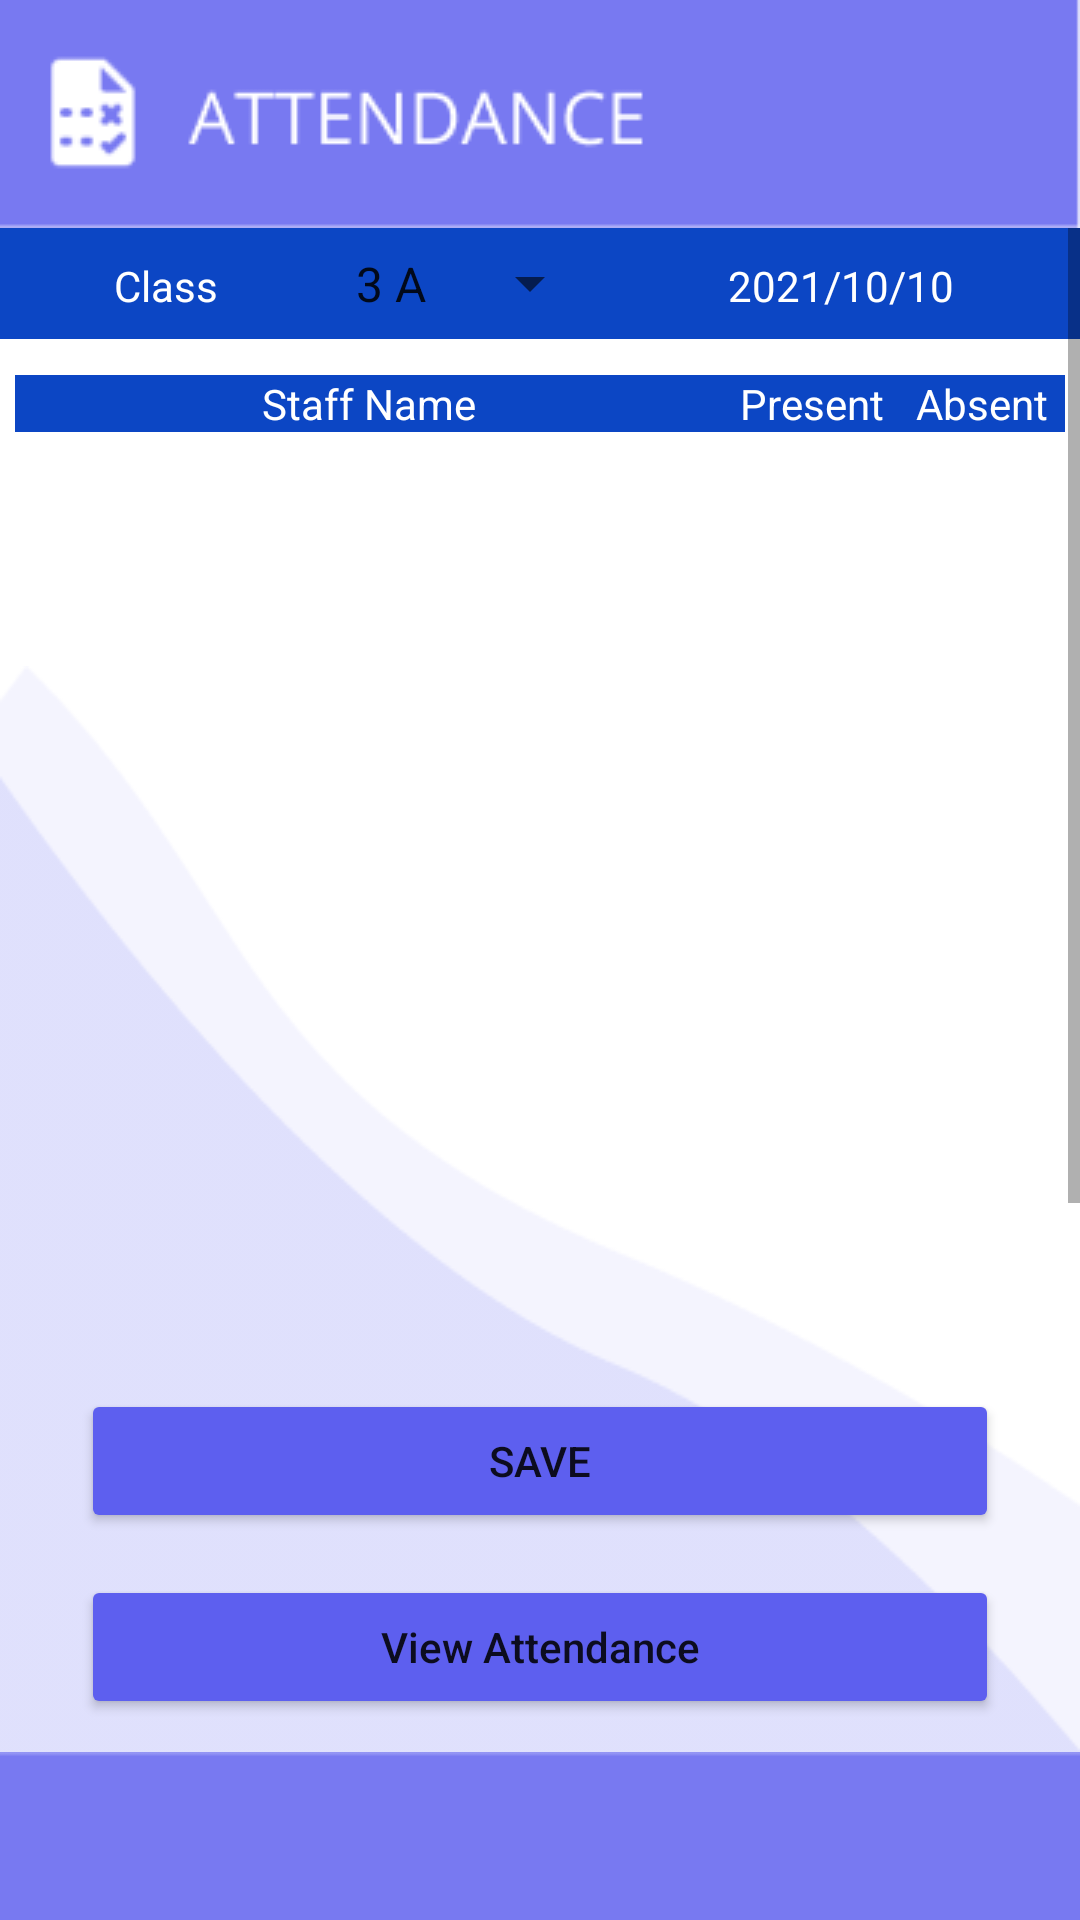

Write the Android layout XML for this screen, with the resource values it uses.
<!-- AndroidManifest.xml: application theme Theme.SchoolManagment -->
<!-- res/layout/activity_staff_attendance.xml -->
<?xml version="1.0" encoding="utf-8"?>
<androidx.constraintlayout.widget.ConstraintLayout xmlns:android="http://schemas.android.com/apk/res/android"
    xmlns:app="http://schemas.android.com/apk/res-auto"
    xmlns:tools="http://schemas.android.com/tools"
    android:layout_width="match_parent"
    android:layout_height="match_parent"
    android:background="#FFFFFF"
    tools:context=".StaffAttendance">

    <ImageView
        android:id="@+id/imageView27"
        android:layout_width="0dp"
        android:layout_height="wrap_content"
        android:scaleType="fitXY"
        app:layout_constraintBottom_toBottomOf="parent"
        app:layout_constraintEnd_toEndOf="parent"
        app:layout_constraintStart_toStartOf="parent"
        app:srcCompat="@drawable/reccadd" />

    <ImageView
        android:id="@+id/imageView28"
        android:layout_width="0dp"
        android:layout_height="wrap_content"
        android:scaleType="fitXY"
        app:layout_constraintBottom_toBottomOf="parent"
        app:layout_constraintEnd_toEndOf="parent"
        app:layout_constraintStart_toStartOf="parent"
        app:srcCompat="@drawable/reccc" />

    <ImageView
        android:id="@+id/imageView29"
        android:layout_width="0dp"
        android:layout_height="wrap_content"
        android:scaleType="fitXY"
        app:layout_constraintBottom_toBottomOf="parent"
        app:layout_constraintEnd_toEndOf="parent"
        app:layout_constraintStart_toStartOf="parent"
        app:srcCompat="@drawable/reccbotto" />

    <Button
        android:id="@+id/savestaffattend"
        android:layout_width="306dp"
        android:layout_height="48dp"
        android:layout_marginBottom="14dp"
        android:backgroundTint="#5D5FEF"
        android:text="@string/Save"
        app:layout_constraintBottom_toTopOf="@+id/viewattend"
        app:layout_constraintEnd_toEndOf="parent"
        app:layout_constraintStart_toStartOf="parent" />

    <Button
        android:id="@+id/viewattend"
        android:layout_width="306dp"
        android:layout_height="48dp"
        android:layout_marginBottom="11dp"
        android:backgroundTint="#5D5FEF"
        android:text="@string/viewattend"
        android:textAllCaps="false"
        app:layout_constraintBottom_toTopOf="@+id/imageView29"
        app:layout_constraintEnd_toEndOf="parent"
        app:layout_constraintStart_toStartOf="parent" />

    <LinearLayout
        android:id="@+id/linearLayout4"
        android:layout_width="match_parent"
        android:layout_height="wrap_content"
        android:background="@drawable/appbar"
        android:orientation="horizontal"
        android:paddingStart="10dp"
        android:paddingEnd="10dp"
        app:layout_constraintEnd_toEndOf="parent"
        app:layout_constraintStart_toStartOf="parent"
        app:layout_constraintTop_toTopOf="parent">

        <ImageView
            android:id="@+id/btnBack"
            android:layout_width="wrap_content"
            android:layout_height="match_parent"
            app:srcCompat="@drawable/ic_baseline_arrow_back_ios_24" />

        <ImageView
            android:id="@+id/imageView11"
            android:layout_width="wrap_content"
            android:layout_height="match_parent"
            app:srcCompat="@drawable/attendanceicon" />
    </LinearLayout>

    <ScrollView
        android:layout_width="match_parent"
        android:layout_height="0dp"
        app:layout_constraintBottom_toTopOf="@+id/savestaffattend"
        app:layout_constraintEnd_toEndOf="parent"
        app:layout_constraintHorizontal_bias="0.0"
        app:layout_constraintStart_toStartOf="parent"
        app:layout_constraintTop_toBottomOf="@+id/linearLayout4"
        app:layout_constraintVertical_bias="0.0">

        <androidx.constraintlayout.widget.ConstraintLayout
            android:layout_width="match_parent"
            android:layout_height="wrap_content">

            <androidx.recyclerview.widget.RecyclerView
                android:layout_width="387dp"
                android:layout_height="393dp"
                android:layout_marginStart="12dp"
                android:layout_marginEnd="12dp"
                app:layout_constraintBottom_toBottomOf="parent"
                app:layout_constraintEnd_toEndOf="parent"
                app:layout_constraintStart_toStartOf="parent"
                app:layout_constraintTop_toBottomOf="@+id/linearLayout2" />

            <LinearLayout
                android:id="@+id/linearLayout2"
                android:layout_width="0dp"
                android:layout_height="19dp"
                android:layout_marginStart="5dp"
                android:layout_marginTop="12dp"
                android:layout_marginEnd="5dp"
                android:background="#0C46C4"
                android:orientation="horizontal"
                app:layout_constraintEnd_toEndOf="parent"
                app:layout_constraintStart_toStartOf="parent"
                app:layout_constraintTop_toBottomOf="@+id/linearLayout"
                tools:ignore="MissingConstraints">

                <TextView
                    android:id="@+id/textView"
                    android:layout_width="225dp"
                    android:layout_height="match_parent"
                    android:layout_weight="1"
                    android:text="@string/staffname"
                    android:textAlignment="center"
                    android:textColor="#FFFFFF" />

                <TextView
                    android:id="@+id/textView2"
                    android:layout_width="wrap_content"
                    android:layout_height="wrap_content"
                    android:layout_weight="1"
                    android:text="@string/present"
                    android:textAlignment="center"
                    android:textColor="#FFFFFF" />

                <TextView
                    android:id="@+id/textView3"
                    android:layout_width="wrap_content"
                    android:layout_height="wrap_content"
                    android:layout_weight="1"
                    android:text="@string/absent"
                    android:textAlignment="center"
                    android:textColor="#FFFFFF" />
            </LinearLayout>

            <LinearLayout
                android:id="@+id/linearLayout"
                android:layout_width="0dp"
                android:layout_height="37dp"
                android:background="#0C46C4"
                android:orientation="horizontal"
                app:layout_constraintEnd_toEndOf="parent"
                app:layout_constraintStart_toStartOf="parent"
                app:layout_constraintTop_toTopOf="parent">

                <TextView
                    android:id="@+id/textView20"
                    android:layout_width="27dp"
                    android:layout_height="wrap_content"
                    android:layout_weight="1"
                    android:text="Class"
                    android:textAlignment="center"
                    android:textColor="#FFFFFF" />

                <Spinner
                    android:id="@+id/spinner"
                    android:layout_width="6dp"
                    android:layout_height="match_parent"
                    android:layout_weight="1"
                    android:entries="@array/drop"
                    android:textColor="#FFFFFF"
                    tools:ignore="TouchTargetSizeCheck" />

                <TextView
                    android:id="@+id/textView21"
                    android:layout_width="wrap_content"
                    android:layout_height="wrap_content"
                    android:layout_weight="1"
                    android:text="2021/10/10"
                    android:textAlignment="center"
                    android:textColor="#FFFFFF" />

            </LinearLayout>

        </androidx.constraintlayout.widget.ConstraintLayout>
    </ScrollView>


</androidx.constraintlayout.widget.ConstraintLayout>
<!-- resources referenced by this layout -->
<resources>
  <string-array name="drop">
          <item>3 A</item>
          <item>3 B</item>
          <item>3 C</item>
          <item>3 D</item>
      </string-array>
  <!-- drawable appbar: png bitmap (drawable, 416 bytes) -->
  <!-- drawable attendanceicon: png bitmap (drawable, 2385 bytes) -->
  <!-- drawable reccadd: png bitmap (drawable, 3755 bytes) -->
  <!-- drawable reccbotto: png bitmap (drawable, 339 bytes) -->
  <!-- drawable reccc: png bitmap (drawable-v24, 3846 bytes) -->
  <string name="Save">Save</string>
  <string name="absent">Absent</string>
  <string name="present">Present</string>
  <string name="staffname">Staff Name</string>
  <string name="viewattend">View Attendance</string>
  <style name="Theme.SchoolManagment" parent="Theme.MaterialComponents.DayNight.NoActionBar">
          
          <item name="colorPrimary">@color/purple_500</item>
          <item name="colorPrimaryVariant">@color/purple_700</item>
          <item name="colorOnPrimary">@color/white</item>
          
          <item name="colorSecondary">@color/teal_200</item>
          <item name="colorSecondaryVariant">@color/teal_700</item>
          <item name="colorOnSecondary">@color/black</item>
          
          <item name="android:statusBarColor" tools:targetApi="l">?attr/colorPrimaryVariant</item>
          
      </style>
  <!-- not gathered from this repository: default colours our renderer supplied (Android Studio template values) -->
  <color name="purple_500">#FF6200EE</color>
  <color name="purple_700">#FF3700B3</color>
  <color name="teal_200">#FF03DAC5</color>
  <color name="teal_700">#FF018786</color>
  <color name="black">#FF000000</color>
  <color name="white">#FFFFFFFF</color>
</resources>
